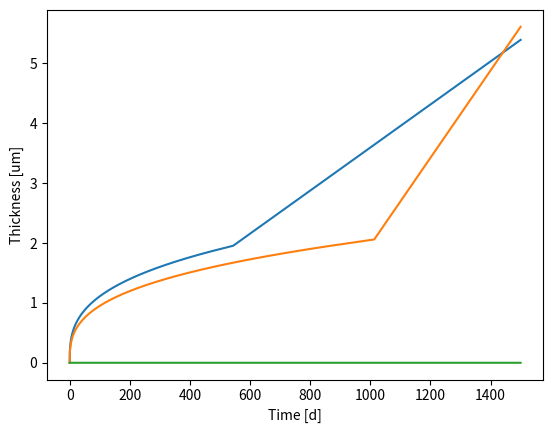

Write Python code to recreate this figure.
import numpy as np
import matplotlib.pyplot as plt

# TODO calc_transition es time para COCHISE, temperature para los otros. 
# TODO revisar COCHISE, no funciona!

"""The hydrogen flux entering the cladding is proportional to the oxidation 
rate. This flux can be evaluated from the oxide kinetics equations. The 
oxidation kinetics have been formulated using semi-empirical models, as 
detailed in [1]. These models separate two different kinetic behaviors. At 
first, oxidation weight gain kinetics is governed by a cubic rate law. Then, 
the oxidation rate gradually decreases, until at a given oxide thickness
(1.8-2.0 um for Zircaloy-4), a kinetic transition is observed. At this point, 
often referred to as the oxide transition, the oxidation kinetics return to the 
initial value seen at the start of the corrosion of the bare metal. Henceforth, 
the oxidation kinetics can be approximated with a linear rate law.

Ref.:
    [1] SCDAP/RELAP5/MOD3.1 Code Manual Volume IV: MATPRO -- A Library of 
        Materials Properties for Light-Water-Reactor Accident Analysis, Idaho 
        National Engineering Laboratory. NUREG/CR-6150, EGG-2720, Volume IV.
    [2] IAEA, Waterside Corrosion of Zirconium Alloys in Nuclear Power Plants,
        International Atomic Energy Agency, Vienna TECDOC996, 1998.
[redacted]
        Behavior in Zircaloy-4 Fuel Cladding. Journal of Nuclear Materials 452, 
        pp. 311-320 (2014). https://doi.org/10.1016/j.jnucmat.2014.05.013.

"""

dt = 0.1        # [days]

# MATPRO model > typical reactor operation at temperatures of 523 to 673 K.

# A_Kc: pre-transition frequency factor (cubic regime)
# A_Kl: post-transition frequency factor (linear regime)
# Q_R_pre: pre-transition activation energy (Q/R)
# Q_R_post: post-transition activation energy (Q/R)

model_params = {'MATPRO': {'A_Kc': 4.976e9,
                           'Q_R_pre': 15660,
                           'A_Kl': 8.288e7,
                           'Q_R_post': 14080},
                'EPRI': {'A_Kc': 1.78e10,
                         'Q_R_pre': 16250,
                         'A_Kl': 8.04e7,
                         'Q_R_post': 13766},
                'COCHISE': {'A_Kc': 11.4e10,
                            'Q_R_pre': 17171,
                            'A_Kl': 4e11,
                            'Q_R_post': 18391}}

def calc_irradiation_enhancement_factor(model, oxide_coolant_interface_temperature, fast_flux=5e16):
    """
    A function to calculate a parameter that describes enhancement of the 
    cladding oxidation rate in a reactor environment. Typical values are around 
    1.5 and 9 for PWR and BWR, respectively.

    Parameters
    ----------
    model : str
        The model to use. Can be 'MATPRO', 'EPRI' or 'COCHISE'.
    oxide_coolant_interface_temperature : float or ndarray
        Oxide-coolant interface temperature [K].
    fast_flux : float
        Fast neutron flux, greater than 0.8-1.0 MeV [neutrons m-2 s-1].

    Returns
    -------
    irradiation_enhacement_factor : float or ndarray
        Enhancement of oxidation rate due to irradiation.

    """
    
    match model:
        
        case 'MATPRO': # [1]
            # [redacted]
            E = 1
            f = 120.3 * np.exp(-0.007118*oxide_coolant_interface_temperature)

        case 'EPRI': # [2]
            E = 1
            M = 7.46e-19 # m2 s neutr-1
            f = 1 + 3.22*(M*fast_flux)**0.24 # fast flux in neutr m-2 s-1

        case 'COCHISE': # irradiation factor is already included in the model
            E = 1
            f = 1
            
    return E*f

def calc_transition_thickness(model, oxide_metal_interface_temperature):
    """
    A function to calculate the kinetic transition between a cubic rate law and
    a linear rate law, according to different models.

    Parameters
    ----------
    model : str
        The model to use. Can be 'MATPRO', 'EPRI' or 'COCHISE'.
    temperature : float or ndarray
        Temperature [K]

    Returns
    -------
    transition_thickness : float or ndarray
        Transition oxide thickness [um].
    """
    
    match model:
        
        case 'MATPRO': # [1]
            A = 7.749
            B = 790/oxide_metal_interface_temperature
            
        case 'EPRI':
            A = 2.14e7
            B = 5417/oxide_metal_interface_temperature + 0.0117*oxide_metal_interface_temperature
            
        case 'COCHISE':
            A = 8.857e10
            B = -921/oxide_metal_interface_temperature + 0.035*oxide_metal_interface_temperature
            
    transition_thickness = A * np.exp(-B)
    
    return transition_thickness

def calc_oxide_thickness(end_time, model, oxide_metal_interface_temperature, oxide_coolant_interface_temperature):

    t = 0
    d = 0
    
    initial_thickness = 0           # [um]
    
    time = []
    thickness = []
    
    transition_thickness = calc_transition_thickness(model, oxide_metal_interface_temperature)
    
    print(f'Transition thickness using the {model} model for {oxide_metal_interface_temperature-273}°C is {np.round(transition_thickness, 2)} um.')
    
    transition = False
    
    irradiation_enhancement_factor = calc_irradiation_enhancement_factor(model, oxide_coolant_interface_temperature)

    while t < end_time:
        
        # Pre-transition oxide film
        
        if d < transition_thickness:
            
            cubic_constant = model_params[model]['A_Kc'] * np.exp(-model_params[model]['Q_R_pre']/oxide_metal_interface_temperature)
            
            # In the EPRI model, irradiation factor is applied to the post-transition region but not to the pre-transition region.
                
            if model == 'MATPRO':
                d = (cubic_constant*irradiation_enhancement_factor*t + initial_thickness**3)**(1/3)
            elif model == 'EPRI':
                d = (cubic_constant*t + initial_thickness**3)**(1/3)
                
        # Post-transition oxide film
        
        else:
            
            if not transition:
                transition_time = t
                transition = True
                print(f'Transition time using the {model} model is = {np.round(transition_time, 2)} days.')
            
            if initial_thickness < transition_thickness:
                linear_constant = model_params[model]['A_Kl'] * np.exp(-model_params[model]['Q_R_post']/oxide_metal_interface_temperature)
                d = transition_thickness + irradiation_enhancement_factor * linear_constant * (t-transition_time)
            else:
                linear_constant = model_params[model]['A_Kl'] * np.exp(-model_params[model]['Q_R_post']/oxide_metal_interface_temperature)
                d = initial_thickness + irradiation_enhancement_factor * linear_constant * t
            
        time.append(t)
        thickness.append(d)
        
        t = t + dt
        
    return time, thickness

fig, ax = plt.subplots()

for model in ('MATPRO', 'EPRI', 'COCHISE'):
    
    time, thickness = calc_oxide_thickness(1500, model, 300+273, 300+273)

    ax.plot(time, thickness)
    
    ax.set_xlabel('Time [d]')
    ax.set_ylabel('Thickness [um]')

plt.show()